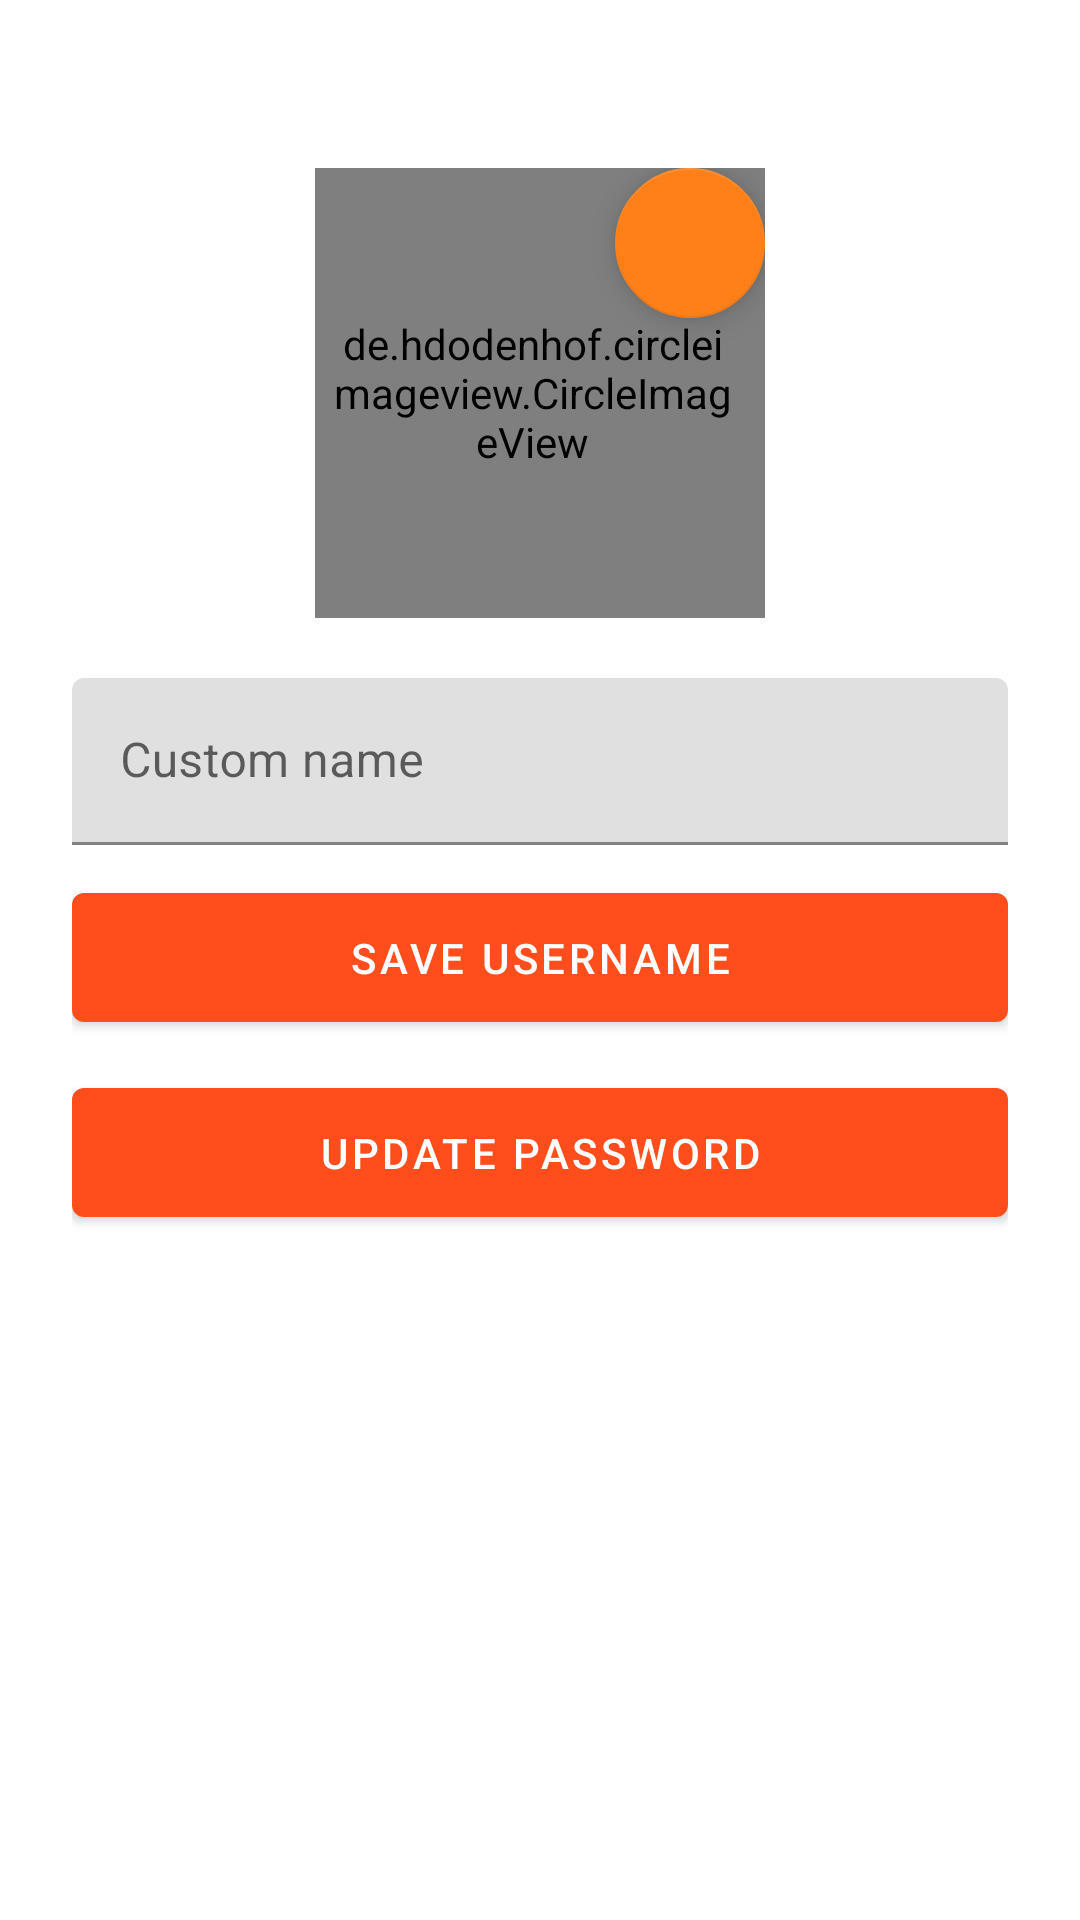

This screen was rendered from an Android layout file. Write that file and the resources it references.
<!-- AndroidManifest.xml: activity theme AppThemeTopBar -->
<!-- res/layout/activity_edit_profile.xml -->
<?xml version="1.0" encoding="utf-8"?>
<ScrollView xmlns:android="http://schemas.android.com/apk/res/android"
    xmlns:app="http://schemas.android.com/apk/res-auto"
    xmlns:tools="http://schemas.android.com/tools"
    android:orientation="vertical"
    android:layout_width="match_parent"
    android:layout_height="match_parent"
    tools:context=".EditProfileActivity"

    >

    <LinearLayout
        android:orientation="vertical"
        android:layout_width="match_parent"
        android:layout_height="wrap_content"
        tools:context=".EditProfileActivity"
        >

        <RelativeLayout
            android:layout_width="fill_parent"
            android:layout_height="wrap_content"
            android:paddingTop="56dp"
            android:paddingLeft="24dp"
            android:paddingRight="24dp"
            >
            <RelativeLayout
                android:id="@+id/profile_userimage2"
                android:layout_width="wrap_content"
                android:layout_height="wrap_content"
                android:background="@drawable/circle_border"
                android:layout_centerHorizontal="true"
                >
                <de.hdodenhof.circleimageview.CircleImageView
                    android:id="@+id/editProfile_image"
                    android:layout_width="150dp"
                    android:layout_height="150dp"
                    android:layout_centerHorizontal="true"
                    android:src="@drawable/ic_profile_black_24dp"
                    app:civ_border_color="@color/colorDarkGray"
                    app:civ_circle_background_color="@color/colorAccent"
                    app:civ_border_width="2dp"
                    android:paddingStart="5dp"
                    android:paddingEnd="10dp"
                    />

                <com.google.android.material.floatingactionbutton.FloatingActionButton
                    android:layout_width="wrap_content"
                    android:layout_height="wrap_content"
                    android:layout_alignParentTop="true"
                    android:layout_alignEnd="@+id/editProfile_image"
                    android:id="@+id/fabEditProfil"
                    app:backgroundTint="@color/colorPrimary"
                    app:srcCompat="@drawable/ic_baseline_create_24"
                    app:fabCustomSize="50dp"
                    android:contentDescription="@string/fab_editprofile" />

            </RelativeLayout>


            
            <com.google.android.material.textfield.TextInputLayout
                android:id="@+id/layout_customName"
                android:layout_below="@id/profile_userimage2"
                android:layout_width="match_parent"
                android:layout_height="wrap_content"
                android:layout_marginTop="20dp"
                android:layout_marginBottom="10dp"
                style="@style/Widget.MaterialComponents.TextInputLayout.FilledBox"
                >

                <com.google.android.material.textfield.TextInputEditText
                    android:id="@+id/inp_customName"
                    android:layout_width="match_parent"
                    android:layout_height="wrap_content"
                    android:layout_below="@+id/profile_userimage2"
                    android:hint="@string/custom_name_placeholder"
                    android:inputType="textPersonName" />
            </com.google.android.material.textfield.TextInputLayout>

            <com.google.android.material.button.MaterialButton
                android:id="@+id/btnSave"
                android:layout_width="fill_parent"
                android:layout_below="@id/layout_customName"
                android:layout_height="wrap_content"
                android:text="@string/save_information"
                android:padding="12dp"
                app:backgroundTint="@color/colorPrimaryDark"
                />

            <com.google.android.material.button.MaterialButton
                android:id="@+id/btnPassword"
                android:layout_marginTop="10dp"
                android:layout_width="fill_parent"
                android:layout_below="@id/btnSave"
                android:layout_height="wrap_content"
                android:text="@string/update_password"
                android:padding="12dp"
                app:backgroundTint="@color/colorPrimaryDark"
                />
        </RelativeLayout>

    </LinearLayout>

</ScrollView>
<!-- resources referenced by this layout -->
<resources>
  <color name="colorAccent">#EDE8E8</color>
  <color name="colorDarkGray">#404040</color>
  <color name="colorPrimary">#FF8019</color>
  <color name="colorPrimaryDark">#FF4D1C</color>
  <!-- drawable circle_border (drawable) -->
  <?xml version="1.0" encoding="utf-8"?>
  <shape xmlns:android="http://schemas.android.com/apk/res/android"
      android:shape="oval">
  
      <stroke
          android:width="2dp"
          android:color="@color/profile_circle_Border" />
  
  </shape>
  <string name="custom_name_placeholder">Custom name</string>
  <string name="fab_editprofile">FAB_editprofile</string>
  <string name="save_information">Save username</string>
  <string name="update_password">Update password</string>
  <style name="AppThemeTopBar" parent="Theme.MaterialComponents.Light.DarkActionBar">
          
          <item name="colorPrimary">@color/colorPrimary</item>
          <item name="colorPrimaryDark">@color/colorPrimaryDark</item>
          <item name="colorAccent">@color/colorAccent</item>
      </style>
  <color name="profile_circle_Border">#FFFFFF</color>
</resources>
